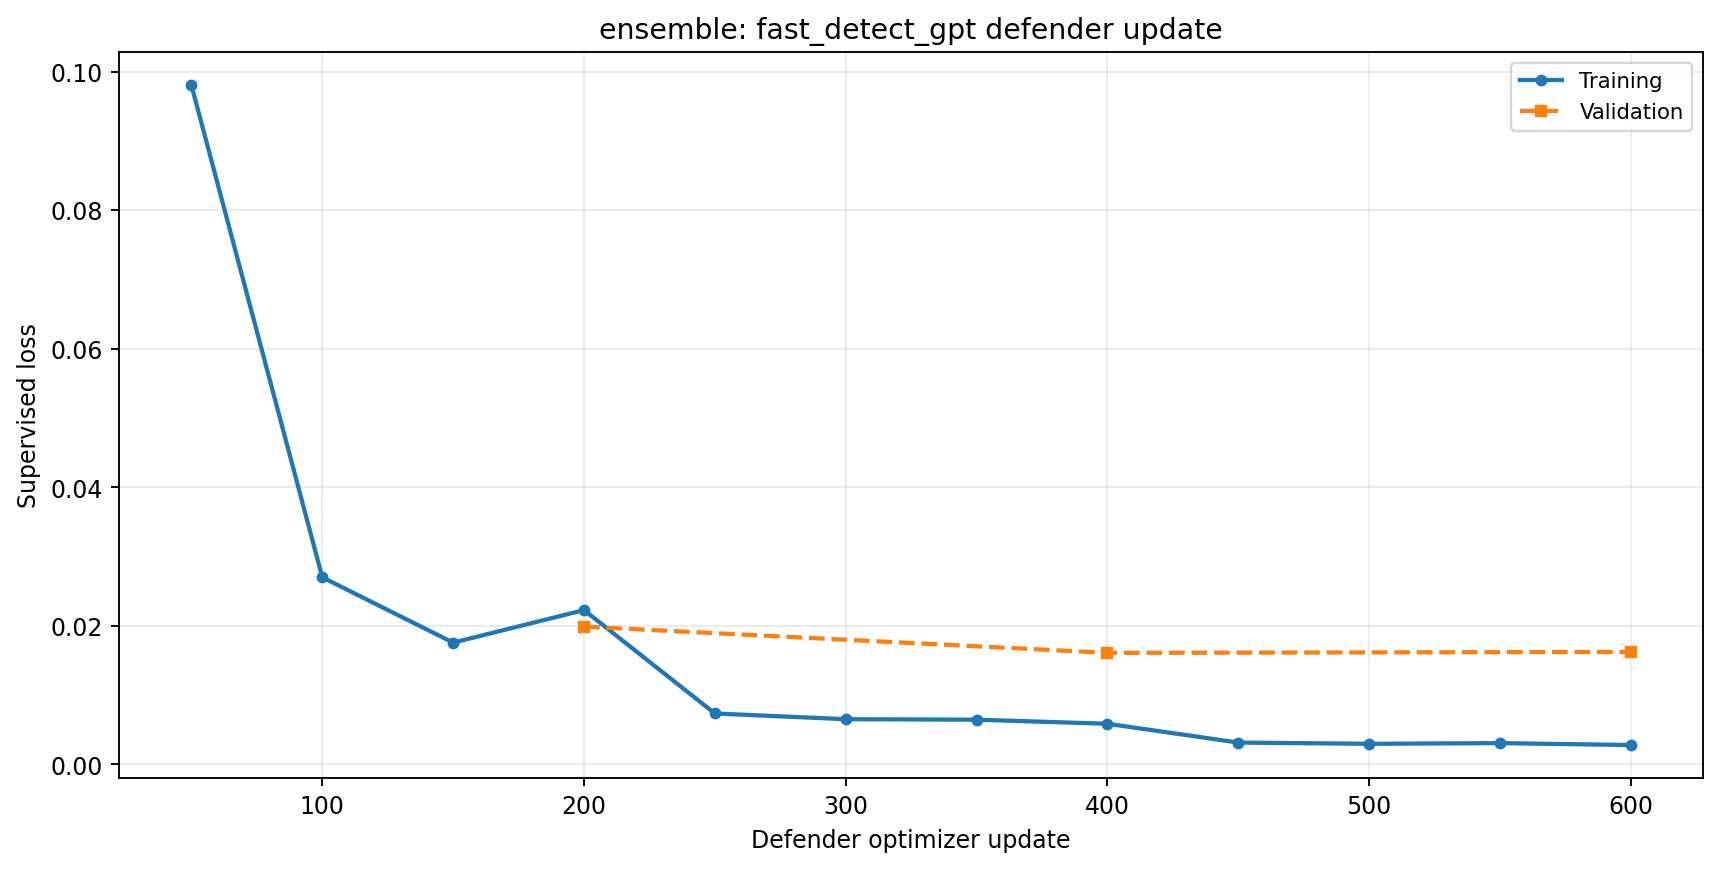

Values plotted in this chart, from the file beside it:
series, x, y
Training, 50, 0.09802
Training, 100, 0.02699
Training, 150, 0.01756
Training, 200, 0.02226
Training, 250, 0.007337
Training, 300, 0.006511
Training, 350, 0.006439
Training, 400, 0.005854
Training, 450, 0.003138
Training, 500, 0.002961
Training, 550, 0.00306
Training, 600, 0.002781
Validation, 200, 0.01988
Validation, 400, 0.01609
Validation, 600, 0.01622
